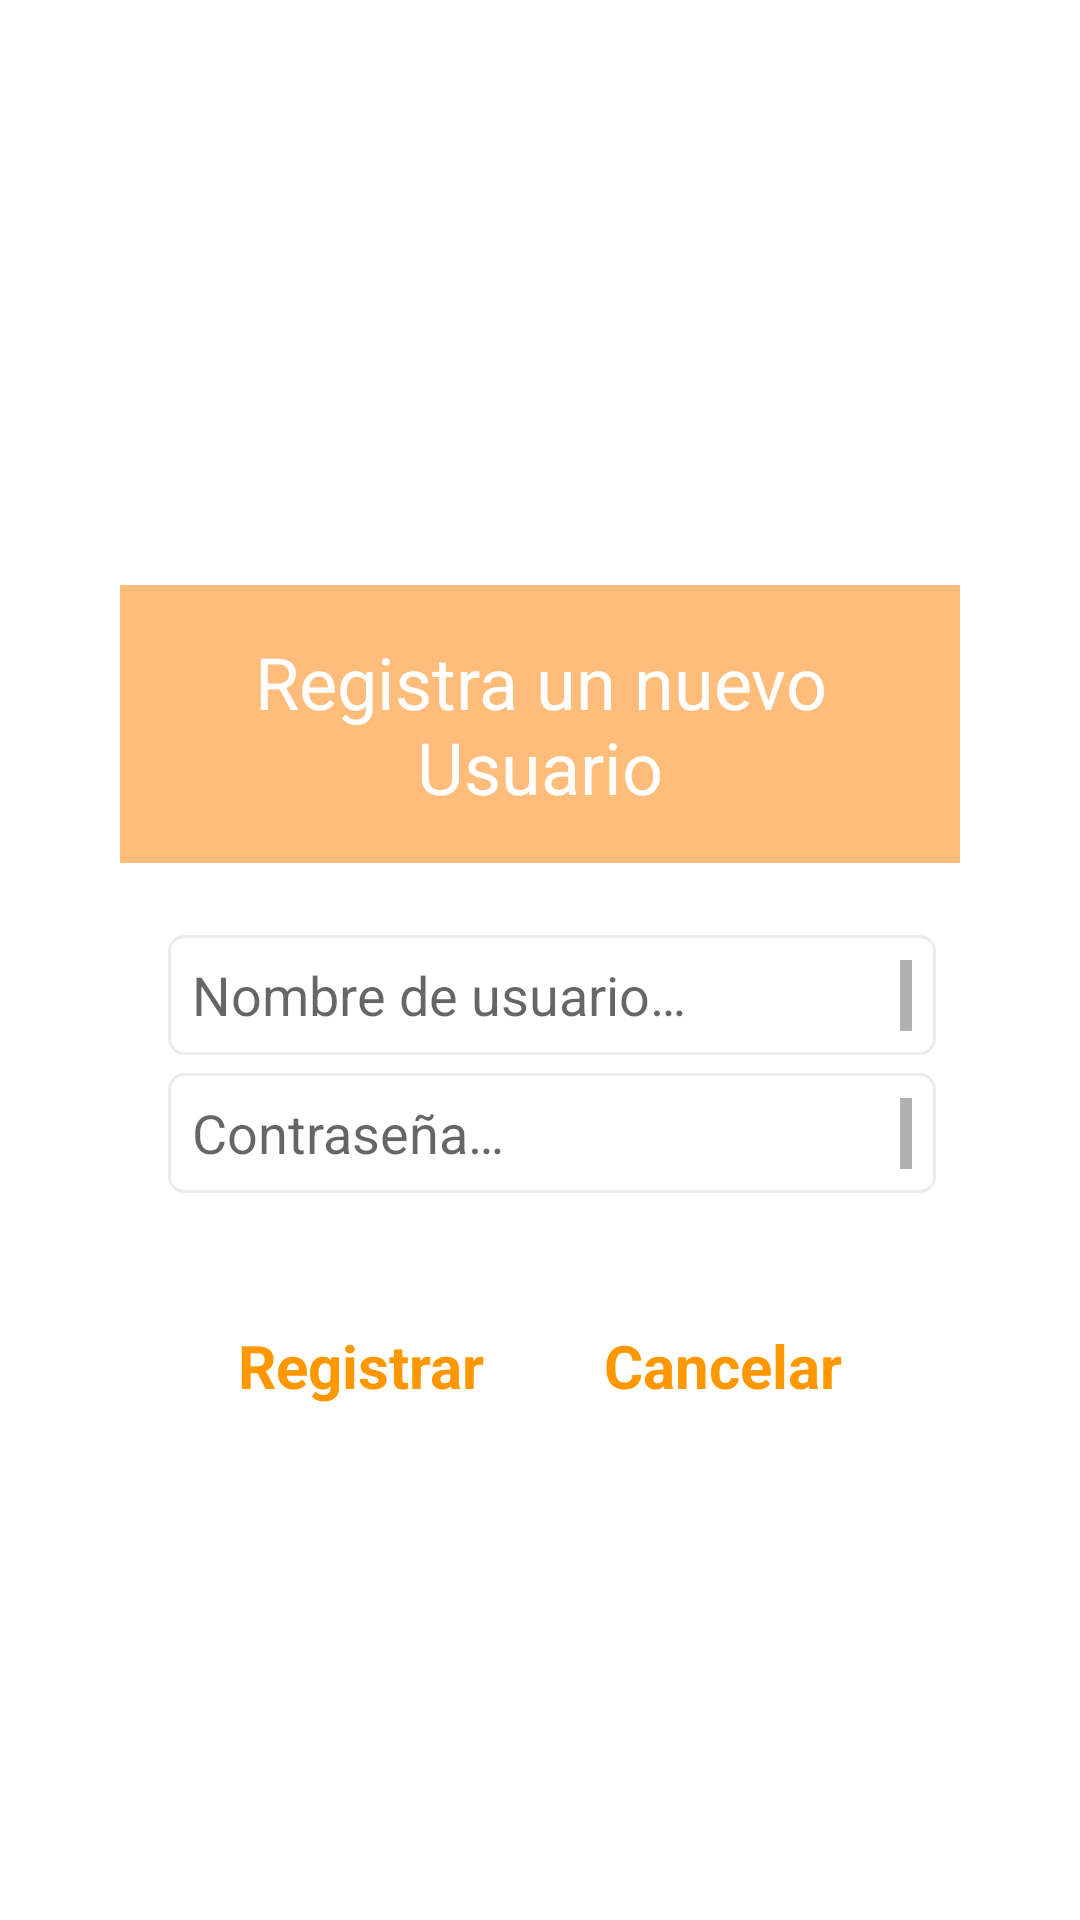

Produce the Android XML layout that renders to this screen, including the resource entries it uses.
<!-- AndroidManifest.xml: application theme Theme.FeedingGood -->
<!-- res/layout/dialog_register.xml -->
<?xml version="1.0" encoding="utf-8"?>
<FrameLayout
    xmlns:android="http://schemas.android.com/apk/res/android"
    xmlns:app="http://schemas.android.com/apk/res-auto"
    xmlns:tools="http://schemas.android.com/tools"
    android:layout_width="match_parent"
    android:filterTouchesWhenObscured="true"
    android:layout_height="match_parent"
    android:paddingTop="@dimen/large_125"
    android:paddingHorizontal="@dimen/large_125">

    <androidx.constraintlayout.widget.ConstraintLayout
        android:layout_width="match_parent"
        android:layout_height="wrap_content"
        android:layout_gravity="center_vertical"
        android:background="@color/white">

        

        <TextView
            android:id="@+id/registerDialogTitle"
            android:layout_width="0dp"
            android:layout_height="wrap_content"
            app:layout_constraintTop_toTopOf="parent"
            app:layout_constraintStart_toStartOf="parent"
            app:layout_constraintEnd_toEndOf="parent"
            android:padding="@dimen/normal_100"
            android:background="@color/orange_regular"
            android:textAlignment="center"
            android:textColor="@color/white"
            android:textSize="@dimen/text_normal_150"
            android:text="@string/dialog_register_title" />

        

        <EditText
            android:id="@+id/etName"
            android:layout_width="@dimen/xxxlarge_100"
            android:layout_height="@dimen/large_125"
            android:layout_marginTop="@dimen/normal_150"
            android:layout_marginStart="@dimen/normal_100"
            android:padding="@dimen/small_100"
            app:layout_constraintStart_toStartOf="parent"
            app:layout_constraintTop_toBottomOf="@+id/registerDialogTitle"
            android:scrollbars="vertical"
            android:gravity="top"
            android:textColor="@color/item_list_text_color"
            android:hint="@string/dialog_register_name_hint"
            android:background="@drawable/edit_text_background"
            android:inputType="text"
            android:autofillHints="" />

        <EditText
            android:id="@+id/etPass"
            android:layout_width="@dimen/xxxlarge_100"
            android:layout_height="@dimen/large_125"
            android:layout_marginTop="@dimen/tiny_175"
            android:layout_marginStart="@dimen/normal_100"
            android:padding="@dimen/small_100"
            app:layout_constraintStart_toStartOf="parent"
            app:layout_constraintTop_toBottomOf="@+id/etName"
            android:scrollbars="vertical"
            android:gravity="top"
            android:textColor="@color/item_list_text_color"
            android:hint="@string/dialog_register_pass_hint"
            android:background="@drawable/edit_text_background"
            android:inputType="text"
            android:autofillHints="" />


        <FrameLayout
            android:id="@+id/llError"
            android:layout_width="wrap_content"
            android:layout_height="@dimen/large_125"
            android:orientation="horizontal"
            app:layout_constraintTop_toBottomOf="@+id/etPass"
            app:layout_constraintStart_toStartOf="parent"
            android:layout_marginTop="@dimen/tiny_150"
            android:layout_marginStart="@dimen/normal_100">

            <TextView
                android:id="@+id/tvError"
                android:layout_width="wrap_content"
                android:layout_height="wrap_content"
                android:layout_marginBottom="@dimen/normal_100"
                android:textSize="@dimen/text_small_150"
                android:textColor="@color/red_fluor"
                android:textStyle="bold"
                android:text="@string/dialog_register_error"
                android:visibility="gone"/>

            <TextView
                android:id="@+id/tvAlreadyExist"
                android:layout_width="wrap_content"
                android:layout_height="wrap_content"
                android:layout_marginBottom="@dimen/normal_100"
                android:textSize="@dimen/text_small_150"
                android:textColor="@color/red_fluor"
                android:textStyle="bold"
                android:text="@string/dialog_register_already_exist"
                android:visibility="gone"
                tools:visibility="visible"/>

        </FrameLayout>

        

        <TextView
            android:id="@+id/registerButton"
            android:layout_width="wrap_content"
            android:layout_height="wrap_content"
            app:layout_constraintTop_toBottomOf="@+id/llError"
            app:layout_constraintBottom_toBottomOf="parent"
            app:layout_constraintStart_toStartOf="parent"
            app:layout_constraintEnd_toStartOf="@+id/registerCancel"
            android:layout_marginBottom="@dimen/normal_100"
            android:textSize="@dimen/text_normal_125"
            android:textColor="@color/orange"
            android:textStyle="bold"
            android:text="@string/button_register"/>

        <TextView
            android:id="@+id/registerCancel"
            android:layout_width="wrap_content"
            android:layout_height="wrap_content"
            app:layout_constraintTop_toBottomOf="@+id/llError"
            app:layout_constraintBottom_toBottomOf="parent"
            app:layout_constraintStart_toEndOf="@+id/registerButton"
            app:layout_constraintEnd_toEndOf="parent"
            android:layout_marginBottom="@dimen/normal_100"
            android:textSize="@dimen/text_normal_125"
            android:textColor="@color/orange"
            android:textStyle="bold"
            android:text="@string/button_cancel"/>

    </androidx.constraintlayout.widget.ConstraintLayout>

</FrameLayout>
<!-- resources referenced by this layout -->
<resources>
  <color name="item_list_text_color">#4F4F4F</color>
  <color name="orange">#FF9800</color>
  <color name="orange_regular">#FFBC7B</color>
  <color name="red_fluor">#DA1D1D</color>
  <color name="white">#FFFFFFFF</color>
  <dimen name="large_125">40dp</dimen>
  <dimen name="normal_100">16dp</dimen>
  <dimen name="normal_150">24dp</dimen>
  <dimen name="small_100">8dp</dimen>
  <dimen name="text_normal_125">20sp</dimen>
  <dimen name="text_normal_150">24sp</dimen>
  <dimen name="text_small_150">14sp</dimen>
  <dimen name="tiny_150">4dp</dimen>
  <dimen name="tiny_175">6dp</dimen>
  <dimen name="xxxlarge_100">256dp</dimen>
  <!-- drawable edit_text_background (drawable) -->
  <?xml version="1.0" encoding="utf-8"?>
  <selector xmlns:android="http://schemas.android.com/apk/res/android">
  
      <item android:state_pressed="false" android:state_selected="false">
          <shape android:shape="rectangle">
              <corners
                  android:radius="@dimen/tiny_162_5"/>
              <stroke
                  android:width="@dimen/tiny_100"
                  android:color="@color/pago_link_detail_rectangle_border"/>
          </shape>
      </item>
  
  </selector>
  <string name="button_cancel">Cancelar</string>
  <string name="button_register">Registrar</string>
  <string name="dialog_register_already_exist">! Este nombre de usuario ya existe</string>
  <string name="dialog_register_error">* Debes rellenar todos los campos</string>
  <string name="dialog_register_name_hint">Nombre de usuario…</string>
  <string name="dialog_register_pass_hint">Contraseña…</string>
  <string name="dialog_register_title">Registra un nuevo Usuario</string>
  <style name="Theme.FeedingGood" parent="Base.Theme.FeedingGood" />
  <dimen name="tiny_162_5">5dp</dimen>
  <dimen name="tiny_100">1dp</dimen>
  <color name="pago_link_detail_rectangle_border">#ECECEC</color>
  <style name="Base.Theme.FeedingGood" parent="Theme.MaterialComponents.DayNight.DarkActionBar">
          
          
          <item name="colorPrimary">#FF9800</item>
          <item name="colorPrimaryDark">#000000</item>
      </style>
</resources>
